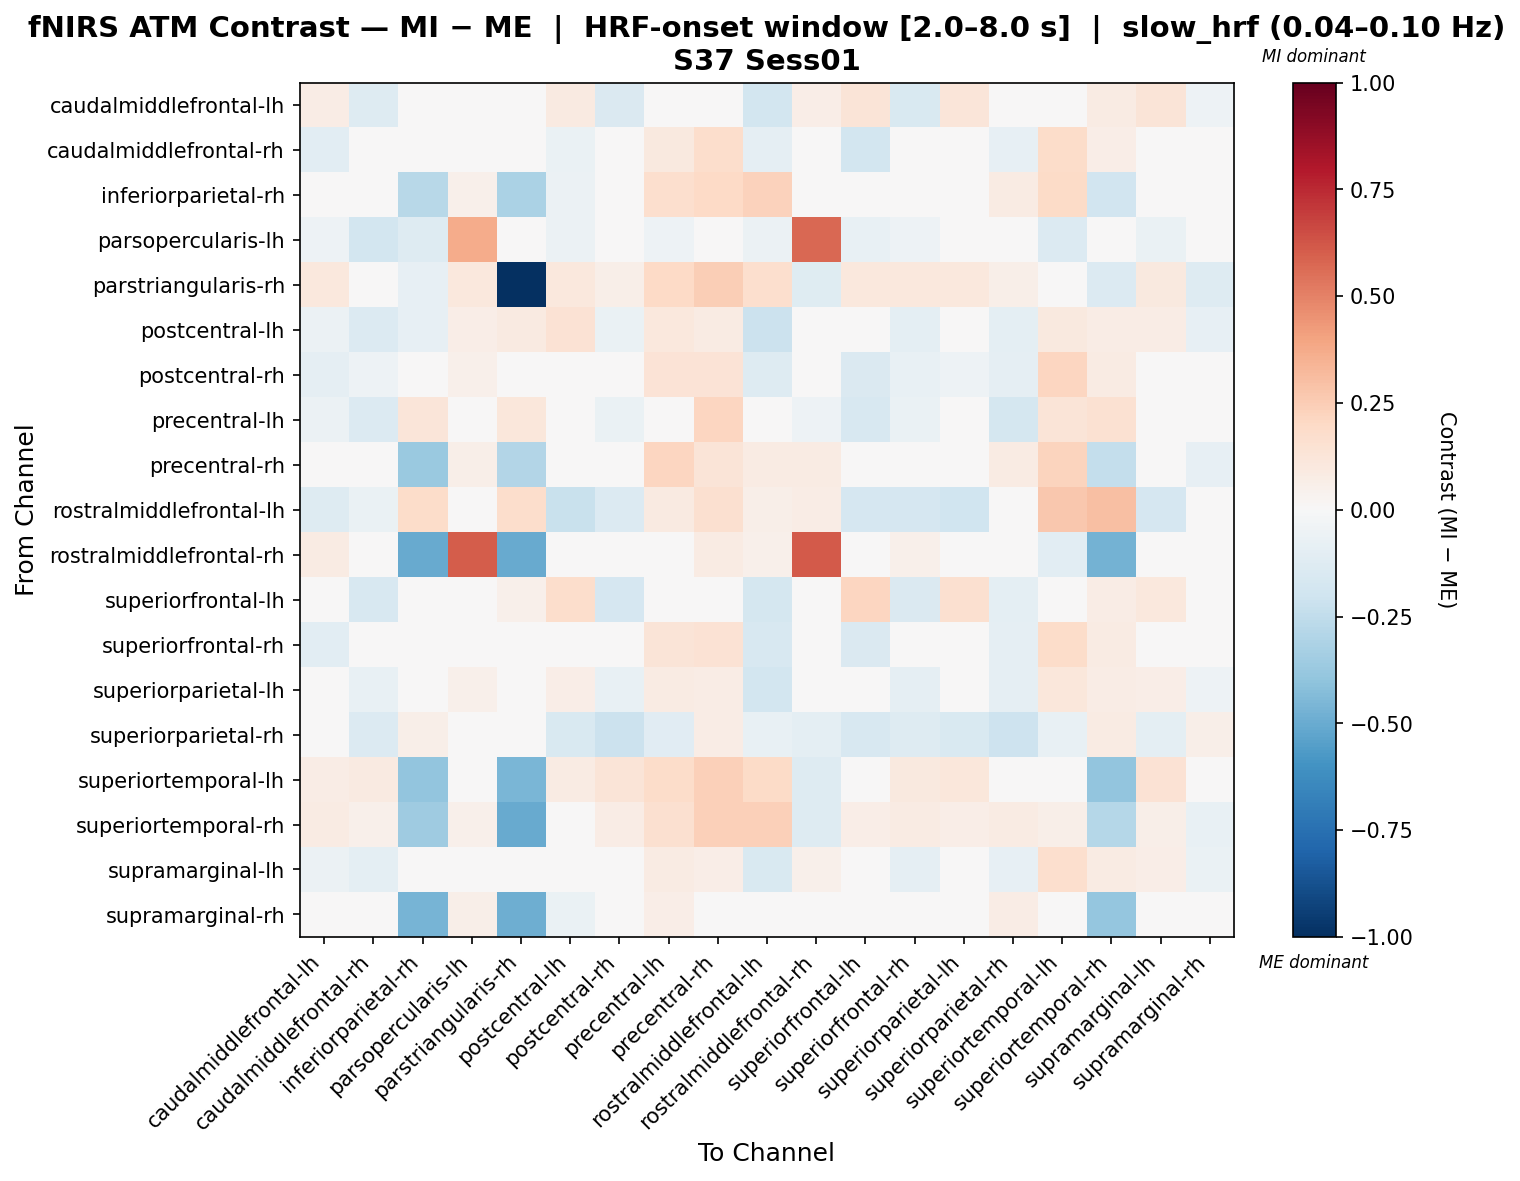

The file beside this chart, header and first rows:
, caudalmiddlefrontal-lh, caudalmiddlefrontal-rh, inferiorparietal-rh, parsopercularis-lh, parstriangularis-rh, postcentral-lh, postcentral-rh, precentral-lh, precentral-rh, rostralmiddlefrontal-lh, rostralmiddlefrontal-rh, superiorfrontal-lh, superiorfrontal-rh, superiorparietal-lh, superiorparietal-rh, superiortemporal-lh, superiortemporal-rh, supramarginal-lh, supramarginal-rh
caudalmiddlefrontal-lh, 0.07674, -0.1281, -0.04787, 0.02185, 0.03827, 0.09105, -0.1479, 0.006371, -0.03034, -0.1807, 0.06818, 0.1279, -0.1528, 0.119, -0.04998, 0.03163, 0.07855, 0.1302, -0.0519
caudalmiddlefrontal-rh, -0.1059, -0.01712, 0.003254, 0.02977, 0.0, -0.06418, 6.911672450635147e-05, 0.09825, 0.1769, -0.09374, -0.004498, -0.1823, -0.015, -0.01321, -0.08265, 0.1858, 0.06537, 0.00932, 0.009916
inferiorparietal-rh, 0.0214, 0.02318, -0.2753, 0.05148, -0.3188, -0.05986, -0.001625, 0.1697, 0.1997, 0.2284, -0.02183, -0.01693, 0.005801, -0.02257, 0.08304, 0.1933, -0.1946, -0.03356, -0.03096
parsopercularis-lh, -0.05216, -0.183, -0.1298, 0.372, 0.01456, -0.06065, -0.03551, -0.05216, 0.01012, -0.06065, 0.5738, -0.07045, -0.05216, -0.02408, -0.03322, -0.1404, -0.02104, -0.06588, 0.01078
parstriangularis-rh, 0.1038, 0.0, -0.08048, 0.1038, -1.0, 0.1038, 0.05711, 0.2018, 0.245, 0.1666, -0.1184, 0.1038, 0.1038, 0.1038, 0.0623, 0.00899, -0.1354, 0.09864, -0.1292
postcentral-lh, -0.05616, -0.1367, -0.08389, 0.06358, 0.09308, 0.1435, -0.06773, 0.1059, 0.08071, -0.2158, 0.04091, 0.01429, -0.09894, 0.04225, -0.09726, 0.1009, 0.07446, 0.07616, -0.07924
postcentral-rh, -0.08864, -0.05143, -0.009907, 0.05009, 0.02684, -0.0142, -0.0183, 0.1338, 0.1346, -0.1315, 0.02875, -0.145, -0.07595, -0.05263, -0.09174, 0.2185, 0.08297, 0.04017, -0.03636
precentral-lh, -0.05776, -0.1354, 0.1178, 0.003123, 0.1115, -0.02674, -0.06737, 0.0227, 0.213, 0.0002497, -0.05314, -0.1582, -0.06727, -0.03802, -0.1792, 0.1315, 0.1496, -0.01513, 0.04874
precentral-rh, 0.01071, 0.02847, -0.3697, 0.0609, -0.2914, 0.02204, 0.02007, 0.2136, 0.1297, 0.08507, 0.07917, -0.02929, 0.0237, 0.02238, 0.08345, 0.2228, -0.2384, 0.00937, -0.08261
rostralmiddlefrontal-lh, -0.1323, -0.07008, 0.181, 0.02671, 0.1764, -0.2259, -0.1363, 0.09222, 0.1601, 0.05594, 0.07258, -0.1667, -0.1664, -0.2012, -0.03347, 0.2672, 0.3012, -0.1662, -0.03469
rostralmiddlefrontal-rh, 0.08313, -0.02142, -0.5045, 0.608, -0.5003, 0.007121, 0.004411, 0.03581, 0.08313, 0.05166, 0.6098, 0.01703, 0.05034, 0.03625, 0.01285, -0.1067, -0.4754, 0.03999, -0.03125
superiorfrontal-lh, -0.01338, -0.1597, -0.04199, 0.04385, 0.05363, 0.1721, -0.1656, -0.02934, -0.006998, -0.1723, 0.0327, 0.2169, -0.1451, 0.1601, -0.09531, 0.00569, 0.07508, 0.109, -0.0393
superiorfrontal-rh, -0.1044, -0.004498, -0.0331, 0.04183, 0.03936, -0.02581, -0.009326, 0.1295, 0.1414, -0.1628, 0.0456, -0.1446, -0.02857, -0.02551, -0.09314, 0.1814, 0.07873, 0.006956, -0.0331
superiorparietal-lh, -0.04732, -0.07614, -0.04303, 0.05346, 0.04662, 0.0639, -0.0745, 0.08369, 0.07335, -0.1841, 0.04289, -0.002522, -0.09134, 0.04119, -0.09329, 0.1164, 0.0746, 0.0666, -0.05042
superiorparietal-rh, -0.04443, -0.1347, 0.06072, 0.03278, 0.02802, -0.1528, -0.2145, -0.11, 0.07752, -0.07795, -0.09541, -0.1594, -0.1257, -0.1551, -0.2047, -0.07109, 0.08174, -0.09407, 0.05605
superiortemporal-lh, 0.07562, 0.09283, -0.3921, 0.03085, -0.4554, 0.08307, 0.1251, 0.182, 0.2366, 0.1919, -0.1254, 0.02644, 0.09943, 0.1122, 0.04407, -0.03007, -0.3958, 0.1412, -0.04251
superiortemporal-rh, 0.08508, 0.0515, -0.353, 0.05287, -0.504, 0.03582, 0.07389, 0.1565, 0.2408, 0.2377, -0.1258, 0.06269, 0.08061, 0.06717, 0.07837, 0.05841, -0.2843, 0.05666, -0.071
supramarginal-lh, -0.05931, -0.09809, -0.0432, 0.04736, 0.04644, 0.04303, -0.04764, 0.0857, 0.06748, -0.1508, 0.05048, -0.0495, -0.08821, 0.02257, -0.07965, 0.1711, 0.08196, 0.06463, -0.06442
supramarginal-rh, 0.02115, 0.02262, -0.467, 0.06144, -0.4876, -0.06263, -0.02589, 0.06791, -0.01648, 0.00851, 0.005276, -0.01912, 0.000572, -0.02824, 0.07761, 0.00851, -0.3838, -0.04559, -0.04031
